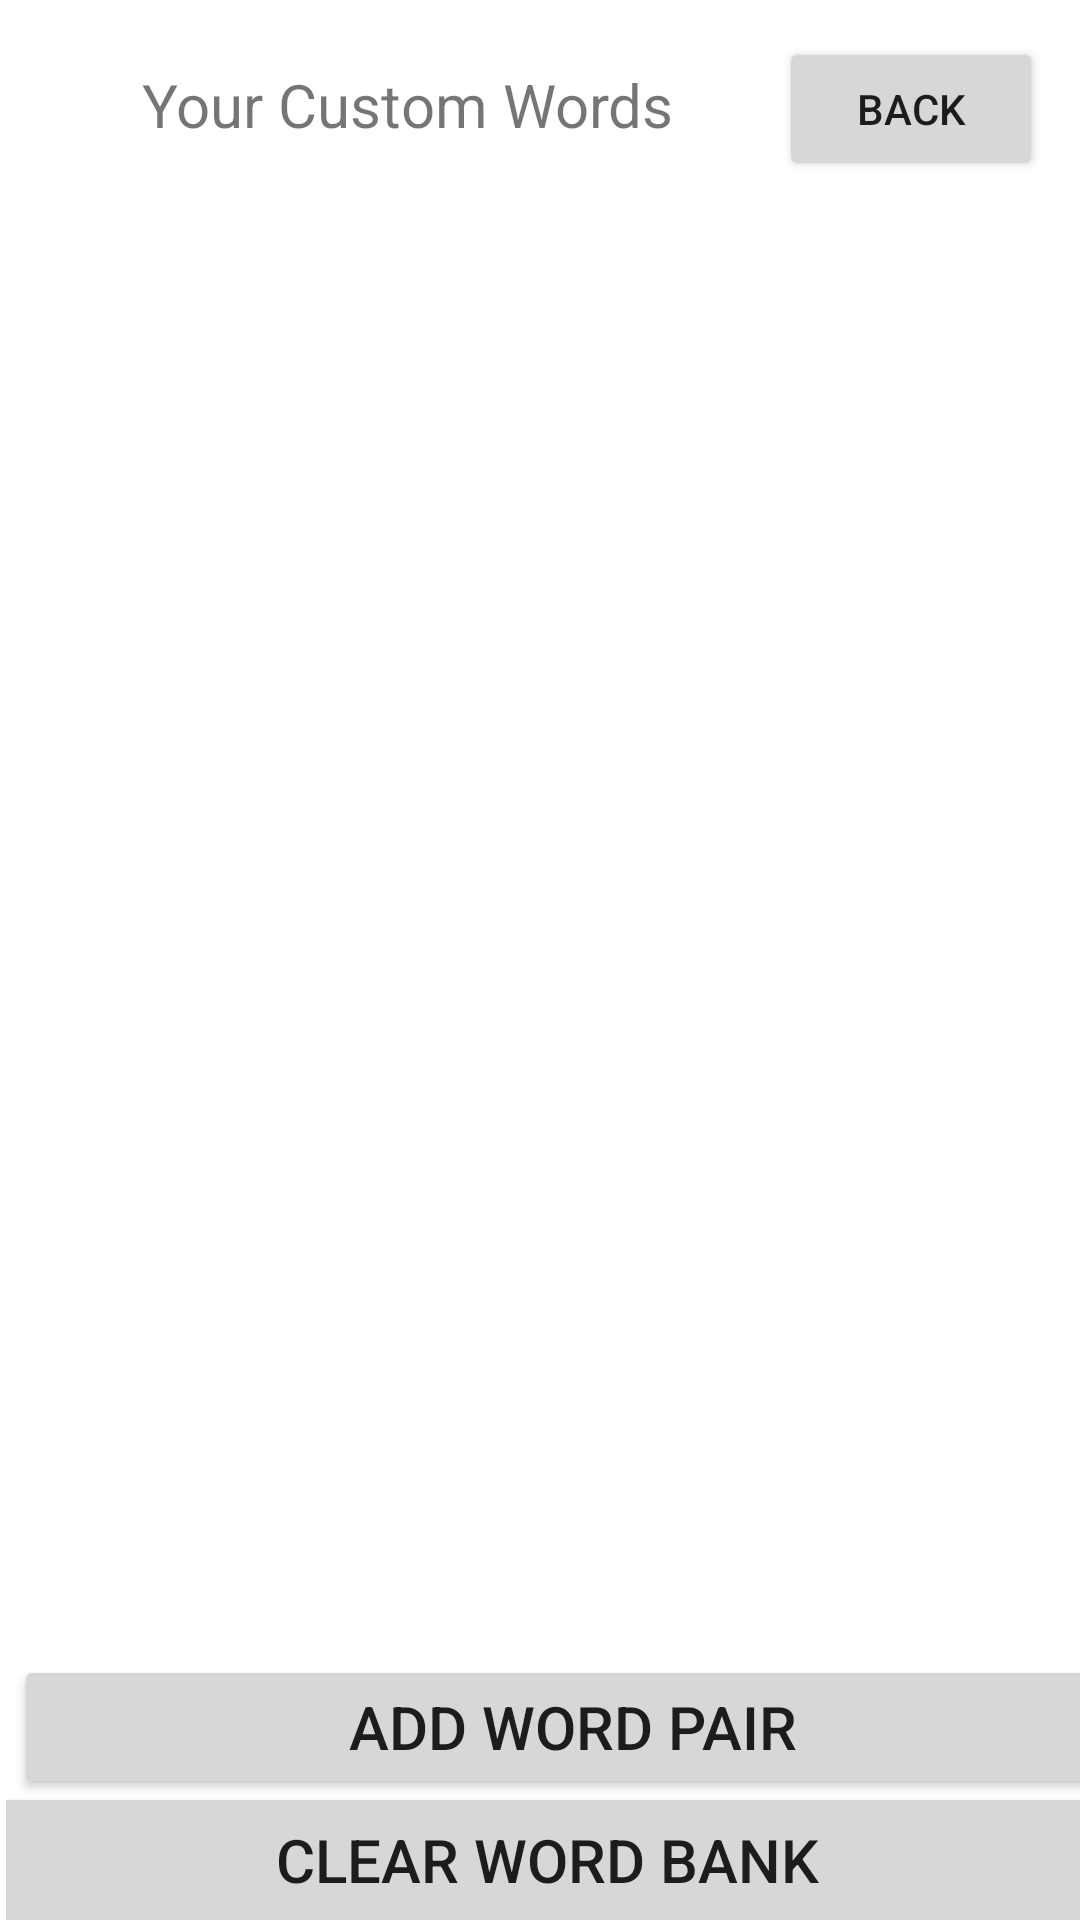

Layout XML and referenced resources for this Android screen:
<!-- AndroidManifest.xml: application theme Theme.SudokuApp -->
<!-- res/layout/activity_custom_language.xml -->
<?xml version="1.0" encoding="utf-8"?>
<androidx.constraintlayout.widget.ConstraintLayout xmlns:android="http://schemas.android.com/apk/res/android"
    xmlns:app="http://schemas.android.com/apk/res-auto"
    xmlns:tools="http://schemas.android.com/tools"
    android:layout_width="match_parent"
    android:layout_height="match_parent"
    android:translationX="2dp">

    <Button
        android:id="@+id/btnCustomWordsClear"
        android:layout_width="375dp"
        android:layout_height="52dp"
        android:text="Clear Word Bank"
        android:textSize="20sp"
        app:layout_constraintBottom_toBottomOf="parent"
        app:layout_constraintEnd_toEndOf="parent"
        app:layout_constraintStart_toStartOf="parent"
        app:layout_constraintTop_toBottomOf="@+id/btnCustomWordsAdd" />

    <Button
        android:id="@+id/btnCustomWordsAdd"
        android:layout_width="372dp"
        android:layout_height="wrap_content"
        android:text="Add Word Pair"
        android:textSize="20sp"
        android:translationX="5dp"
        app:layout_constraintBottom_toBottomOf="parent"
        app:layout_constraintEnd_toEndOf="parent"
        app:layout_constraintHorizontal_bias="0.238"
        app:layout_constraintStart_toStartOf="parent"
        app:layout_constraintTop_toBottomOf="@+id/customWordsScrollView"
        app:layout_constraintVertical_bias="0.255" />

    <TextView
        android:id="@+id/customWordsHeader"
        android:layout_width="243dp"
        android:layout_height="45dp"
        android:gravity="center_horizontal|center_vertical"
        android:text="Your Custom Words"
        android:textSize="20sp"
        app:layout_constraintBottom_toBottomOf="parent"
        app:layout_constraintEnd_toEndOf="parent"
        app:layout_constraintHorizontal_bias="0.106"
        app:layout_constraintStart_toStartOf="parent"
        app:layout_constraintTop_toTopOf="parent"
        app:layout_constraintVertical_bias="0.021" />

    <Button
        android:id="@+id/btnCustomWordsBack"
        android:layout_width="wrap_content"
        android:layout_height="wrap_content"
        android:text="@string/back"
        app:layout_constraintBottom_toBottomOf="parent"
        app:layout_constraintEnd_toEndOf="parent"
        app:layout_constraintHorizontal_bias="0.947"
        app:layout_constraintStart_toStartOf="parent"
        app:layout_constraintTop_toTopOf="parent"
        app:layout_constraintVertical_bias="0.021" />

    <ScrollView
        android:id="@+id/customWordsScrollView"
        android:layout_width="380dp"
        android:layout_height="476dp"
        android:contentDescription="customWordsScrollView"
        android:orientation="vertical"
        app:layout_constraintBottom_toBottomOf="parent"
        app:layout_constraintEnd_toEndOf="parent"
        app:layout_constraintHorizontal_bias="0.461"
        app:layout_constraintStart_toStartOf="parent"
        app:layout_constraintTop_toTopOf="parent"
        app:layout_constraintVertical_bias="0.375">

        <TableLayout
            android:id="@+id/customWordsTable"
            android:layout_width="match_parent"
            android:layout_height="match_parent" />
    </ScrollView>

</androidx.constraintlayout.widget.ConstraintLayout>
<!-- resources referenced by this layout -->
<resources>
  <string name="back">Back</string>
  <style name="Theme.SudokuApp" parent="Theme.MaterialComponents.DayNight.DarkActionBar">
          
          <item name="colorPrimary">@color/purple_500</item>
          <item name="colorPrimaryVariant">@color/purple_700</item>
          <item name="colorOnPrimary">@color/white</item>
          
          <item name="colorSecondary">@color/teal_200</item>
          <item name="colorSecondaryVariant">@color/teal_700</item>
          <item name="colorOnSecondary">@color/black</item>
          
          <item name="android:statusBarColor">?attr/colorPrimaryVariant</item>
          
      </style>
  <color name="purple_500">#FF6200EE</color>
  <color name="purple_700">#FF3700B3</color>
  <color name="white">#FFFFFFFF</color>
  <color name="teal_200">#FF03DAC5</color>
  <color name="teal_700">#FF018786</color>
  <color name="black">#FF000000</color>
</resources>
